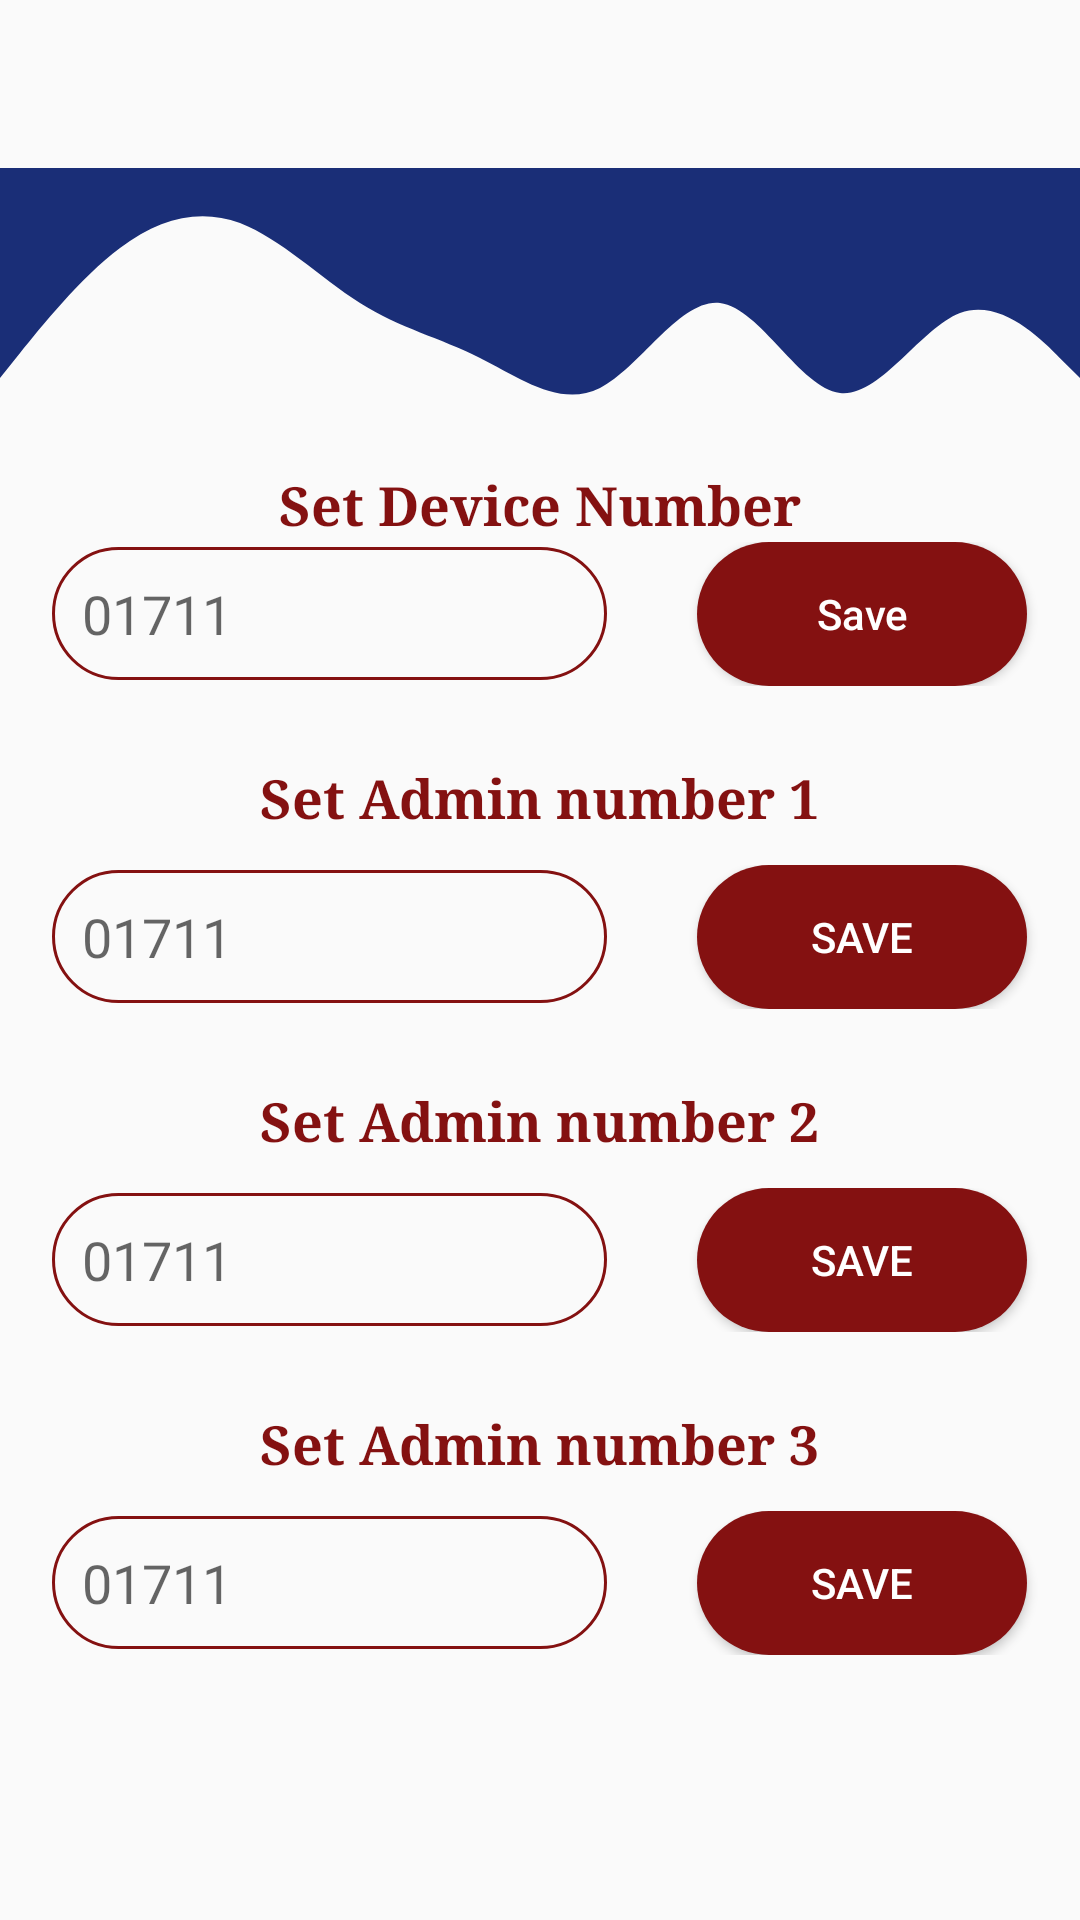

Layout XML and referenced resources for this Android screen:
<!-- AndroidManifest.xml: application theme AppTheme -->
<!-- res/layout/set_number.xml -->
<?xml version="1.0" encoding="utf-8"?>
<LinearLayout
    xmlns:android="http://schemas.android.com/apk/res/android"
    xmlns:app="http://schemas.android.com/apk/res-auto"
    xmlns:tools="http://schemas.android.com/tools"
    android:orientation="vertical"
    android:layout_width="match_parent"
    android:layout_height="match_parent"
    >


    <View
        android:layout_marginTop="?attr/actionBarSize"
        android:id="@+id/view2"
        android:layout_width="wrap_content"
        android:layout_height="100dp"
        android:background="@drawable/ic_wave" />


    <TextView
        android:layout_width="wrap_content"
        android:layout_height="wrap_content"
        android:layout_gravity="center_horizontal"
        android:fontFamily="serif"
        android:text="Set Device Number"
        android:textColor="@color/btn_bg"
        android:textSize="18sp"
        android:textStyle="bold" />


    <LinearLayout
        android:layout_width="match_parent"
        android:layout_height="wrap_content"
        android:orientation="horizontal"
        android:layout_marginBottom="25dp"
        android:gravity="center">


        <EditText

            android:inputType="number"
            android:id="@+id/deviceEditText"
            android:layout_width="185dp"
            android:layout_height="wrap_content"
            android:layout_marginRight="30dp"
            android:background="@drawable/input_round"
            android:padding="10dp"
            android:hint="01711                "
            android:textDirection="ltr" />

        <Button
            android:inputType="number"
            android:id="@+id/deviceBtn"
            android:layout_width="110dp"
            android:layout_height="wrap_content"

            android:background="@drawable/btn_bg"
            android:textColor="@color/white"
            android:text="Save" />


    </LinearLayout>


    <TextView
        android:layout_width="wrap_content"
        android:layout_height="wrap_content"
        android:layout_gravity="center_horizontal"
        android:layout_marginBottom="10dp"
        android:textColor="@color/btn_bg"
        android:text="Set Admin number 1"
        android:fontFamily="serif"

        android:textSize="18sp"
        android:textStyle="bold" />
    <LinearLayout
        android:layout_width="match_parent"
        android:layout_height="wrap_content"
        android:orientation="horizontal"
        android:layout_marginBottom="25dp"
        android:gravity="center">


        <EditText

            android:inputType="number"
            android:id="@+id/adminEdit1"
            android:layout_width="185dp"
            android:layout_height="wrap_content"
            android:layout_marginRight="30dp"
            android:background="@drawable/input_round"
            android:padding="10dp"
            android:hint="01711                "
            android:textDirection="ltr" />

        <Button
            android:id="@+id/adminBtn1"
            android:layout_width="110dp"
            android:layout_height="wrap_content"
            android:background="@drawable/btn_bg"
            android:textColor="@color/white"
            android:text="Save" />


    </LinearLayout>


    <TextView
        android:layout_width="wrap_content"
        android:layout_height="wrap_content"
        android:layout_gravity="center_horizontal"
        android:layout_marginBottom="10dp"
        android:textColor="@color/btn_bg"
        android:text="Set Admin number 2"
        android:fontFamily="serif"

        android:textSize="18sp"
        android:textStyle="bold" />

    <LinearLayout
        android:layout_width="match_parent"
        android:layout_height="wrap_content"
        android:orientation="horizontal"
        android:layout_marginBottom="25dp"
        android:gravity="center">


        <EditText

            android:inputType="number"
            android:id="@+id/adminEdit2"
            android:layout_width="185dp"
            android:layout_height="wrap_content"
            android:layout_marginRight="30dp"
            android:background="@drawable/input_round"
            android:padding="10dp"
            android:hint="01711                "
            android:textDirection="ltr" />

        <Button
            android:id="@+id/adminBtn2"
            android:layout_width="110dp"
            android:layout_height="wrap_content"

            android:background="@drawable/btn_bg"
            android:textColor="@color/white"
            android:text="Save" />


    </LinearLayout>

    <TextView
        android:layout_width="wrap_content"
        android:layout_height="wrap_content"
        android:layout_gravity="center_horizontal"
        android:layout_marginBottom="10dp"
        android:textColor="@color/btn_bg"
        android:text="Set Admin number 3"
        android:fontFamily="serif"

        android:textSize="18sp"
        android:textStyle="bold" />
    <LinearLayout
        android:layout_width="match_parent"
        android:layout_height="wrap_content"
        android:orientation="horizontal"
        android:gravity="center">


        <EditText

            android:inputType="number"
            android:id="@+id/adminEdit3"
            android:layout_width="185dp"
            android:layout_height="wrap_content"
            android:background="@drawable/input_round"
            android:padding="10dp"
            android:layout_marginRight="30dp"
            android:hint="01711                "
            android:textDirection="ltr" />

        <Button
            android:id="@+id/adminBtn3"
            android:layout_width="110dp"
            android:layout_height="wrap_content"
            android:background="@drawable/btn_bg"
            android:textColor="@color/white"
            android:text="Save" />


    </LinearLayout>



</LinearLayout>
<!-- resources referenced by this layout -->
<resources>
  <color name="btn_bg">#841111</color>
  <color name="white">#FFF</color>
  <!-- drawable btn_bg (drawable) -->
  <?xml version="1.0" encoding="utf-8"?>
  <shape xmlns:android="http://schemas.android.com/apk/res/android">
  
      <solid android:color="@color/btn_bg"/>
  
      <corners android:radius="30dp"/>
  </shape>
  <!-- drawable ic_wave (drawable) -->
  <vector xmlns:android="http://schemas.android.com/apk/res/android"
      android:width="1440dp"
      android:height="320dp"
      android:viewportWidth="1440"
      android:viewportHeight="320">
    <path
        android:pathData="M0,224L26.7,197.3C53.3,171 107,117 160,85.3C213.3,53 267,43 320,58.7C373.3,75 427,117 480,144C533.3,171 587,181 640,202.7C693.3,224 747,256 800,234.7C853.3,213 907,139 960,144C1013.3,149 1067,235 1120,240C1173.3,245 1227,171 1280,154.7C1333.3,139 1387,181 1413,202.7L1440,224L1440,0L1413.3,0C1386.7,0 1333,0 1280,0C1226.7,0 1173,0 1120,0C1066.7,0 1013,0 960,0C906.7,0 853,0 800,0C746.7,0 693,0 640,0C586.7,0 533,0 480,0C426.7,0 373,0 320,0C266.7,0 213,0 160,0C106.7,0 53,0 27,0L0,0Z"
        android:fillColor="@color/wave"
        android:fillAlpha="1"/>
  </vector>
  <!-- drawable input_round (drawable) -->
  <?xml version="1.0" encoding="utf-8"?>
  <shape android:shape="rectangle" xmlns:android="http://schemas.android.com/apk/res/android">
  
  
      <stroke android:color="@color/btn_bg"
          android:width="1dp"
  
          />
  
      <corners android:radius="100dp"/>
  
  
  </shape>
  <style name="AppTheme" parent="Theme.AppCompat.Light.DarkActionBar">
          
          <item name="colorPrimary">@color/colorPrimary</item>
          <item name="colorPrimaryDark">@color/colorPrimaryDark</item>
          <item name="colorAccent">@color/colorAccent</item>
      </style>
  <color name="wave">#1a2e77</color>
  <color name="colorPrimary">#1a2e77</color>
  <color name="colorPrimaryDark">#1a2e77</color>
  <color name="colorAccent">#D81B60</color>
</resources>
